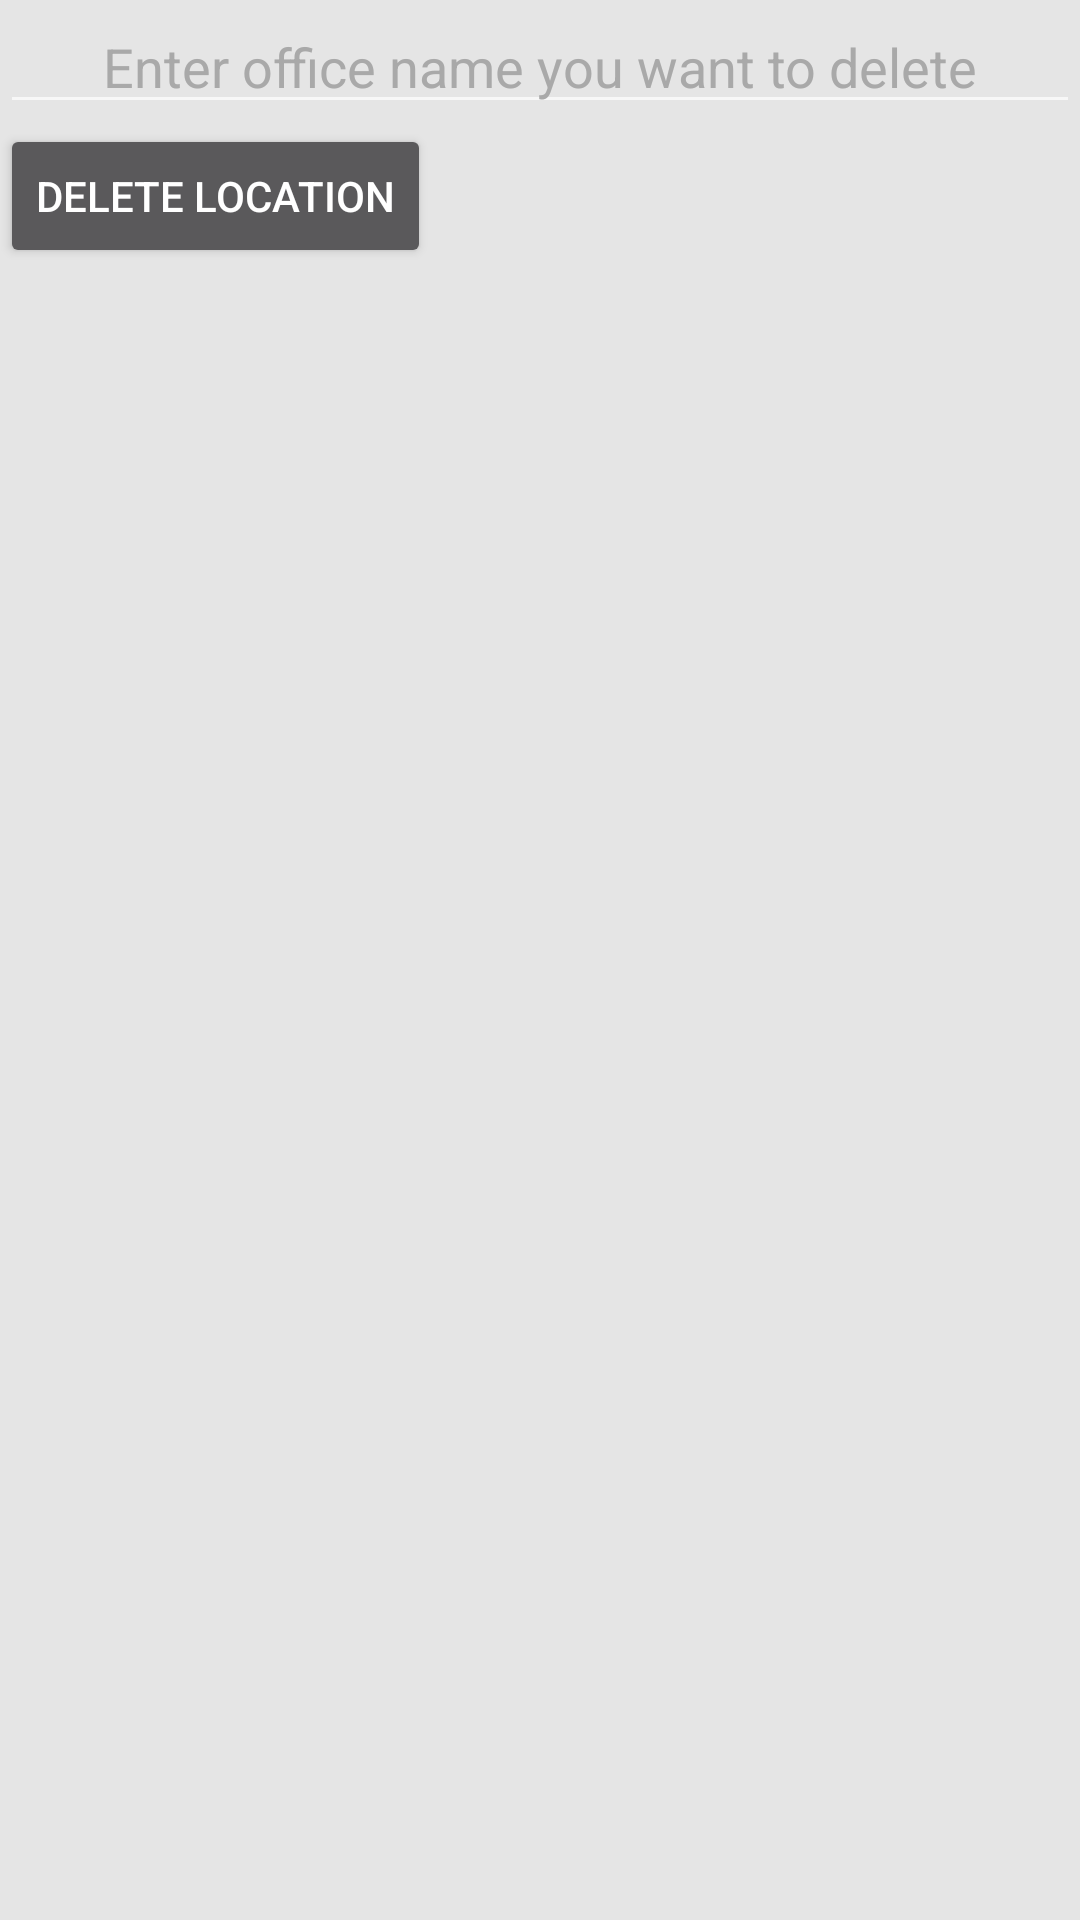

The Android layout XML behind this screen, and the referenced resources:
<!-- AndroidManifest.xml: application theme Theme.AppCompat.NoActionBar -->
<!-- res/layout/office_delete_fragment.xml -->
<?xml version="1.0" encoding="utf-8"?>
<LinearLayout xmlns:android="http://schemas.android.com/apk/res/android"
    xmlns:tools="http://schemas.android.com/tools"
    android:layout_width="match_parent"
    android:layout_height="match_parent"
    tools:context=".fragments.OfficeDelete"
    android:orientation="vertical"
    android:background="@color/theme_grey">

    <EditText
        android:id="@+id/officeNametextView"
        android:layout_width="match_parent"
        android:layout_height="wrap_content"
        android:gravity="center"
        android:hint="@string/delete_name"
        android:textColor="@color/theme_blue"
        android:textColorHint="@color/darker_light_grey" />

    <Button
        android:id="@+id/deleteLocationButton"
        android:layout_width="wrap_content"
        android:layout_height="wrap_content"
        android:text="@string/delete_location"
        android:gravity="center"/>

</LinearLayout>
<!-- resources referenced by this layout -->
<resources>
  <color name="darker_light_grey">#A9A9A9</color>
  <color name="theme_blue">#14213D</color>
  <color name="theme_grey">#E5E5E5</color>
  <string name="delete_location">DELETE LOCATION</string>
  <string name="delete_name">Enter office name you want to delete</string>
</resources>
